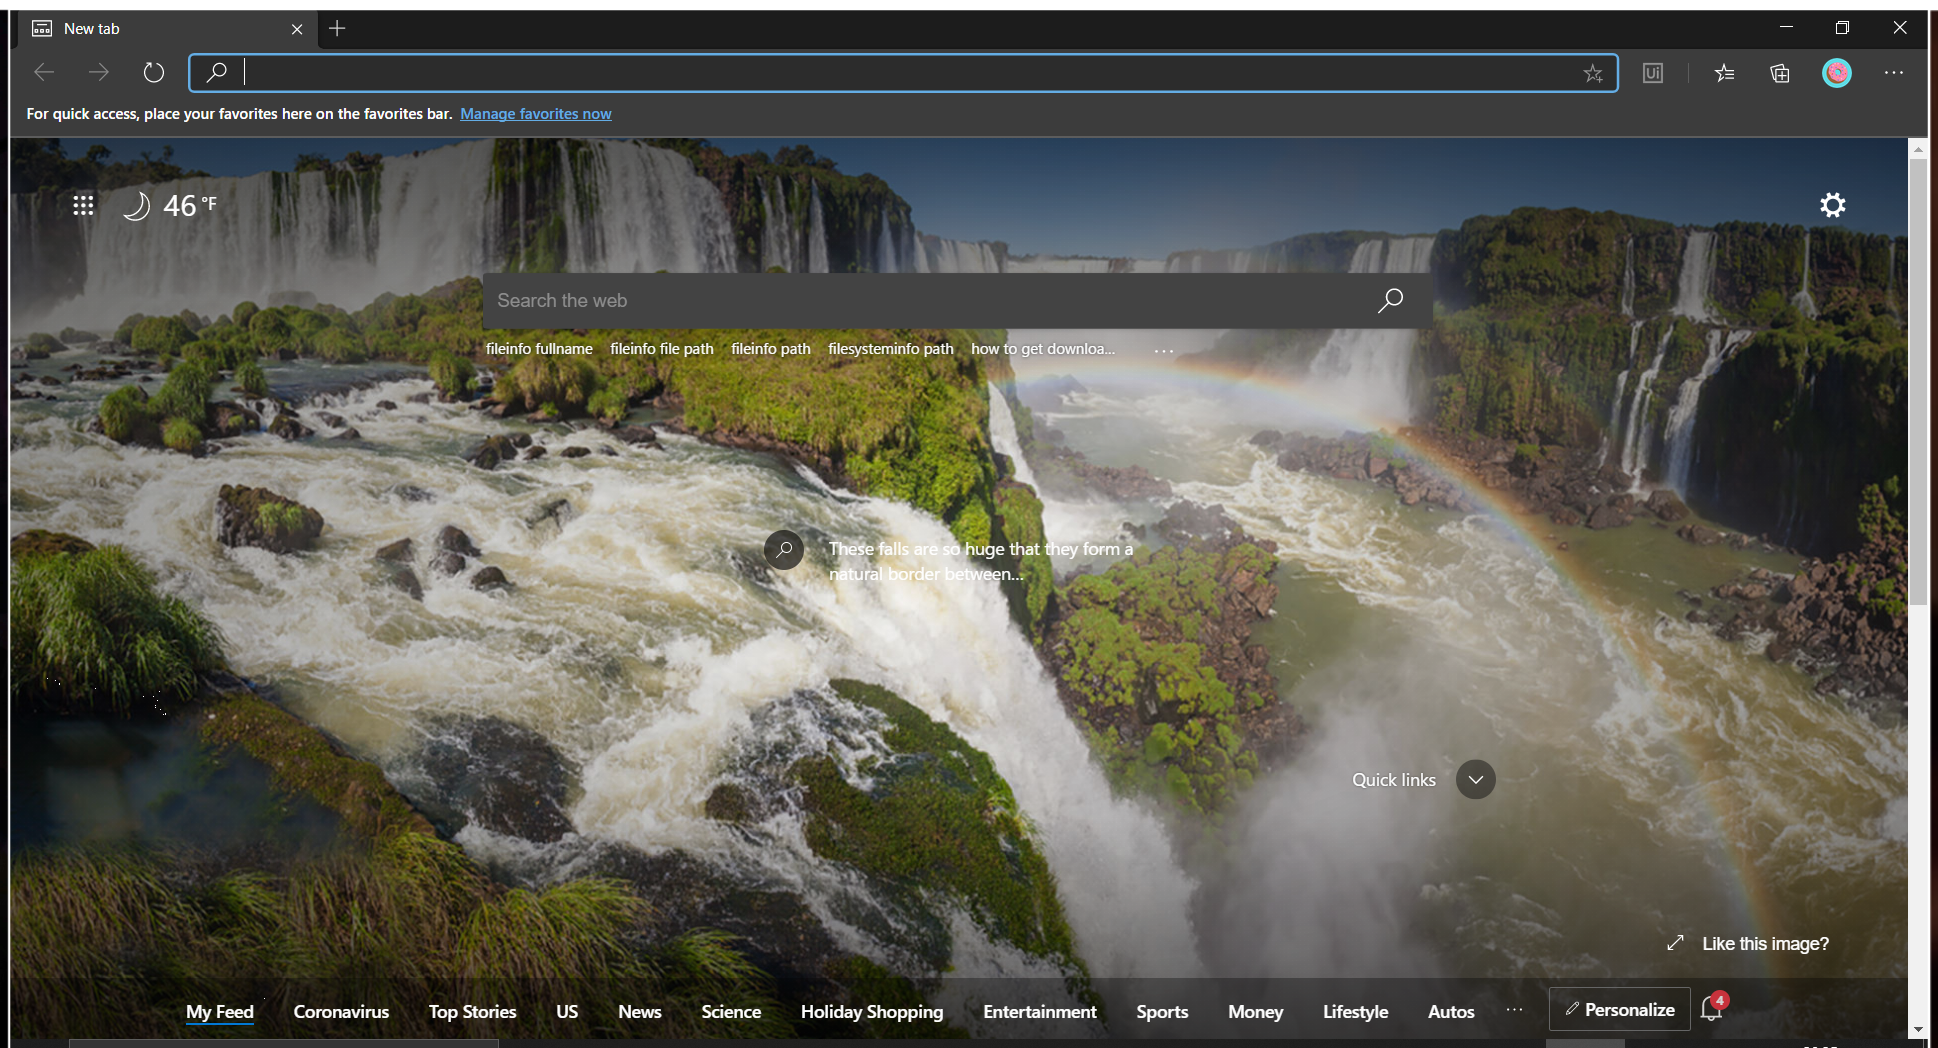
Task: Process to automate the production of a GitHub organization.
Workflow: Dispatcher

Step 1: Use Browser Edge in window 'New tab' (msedge.exe)
